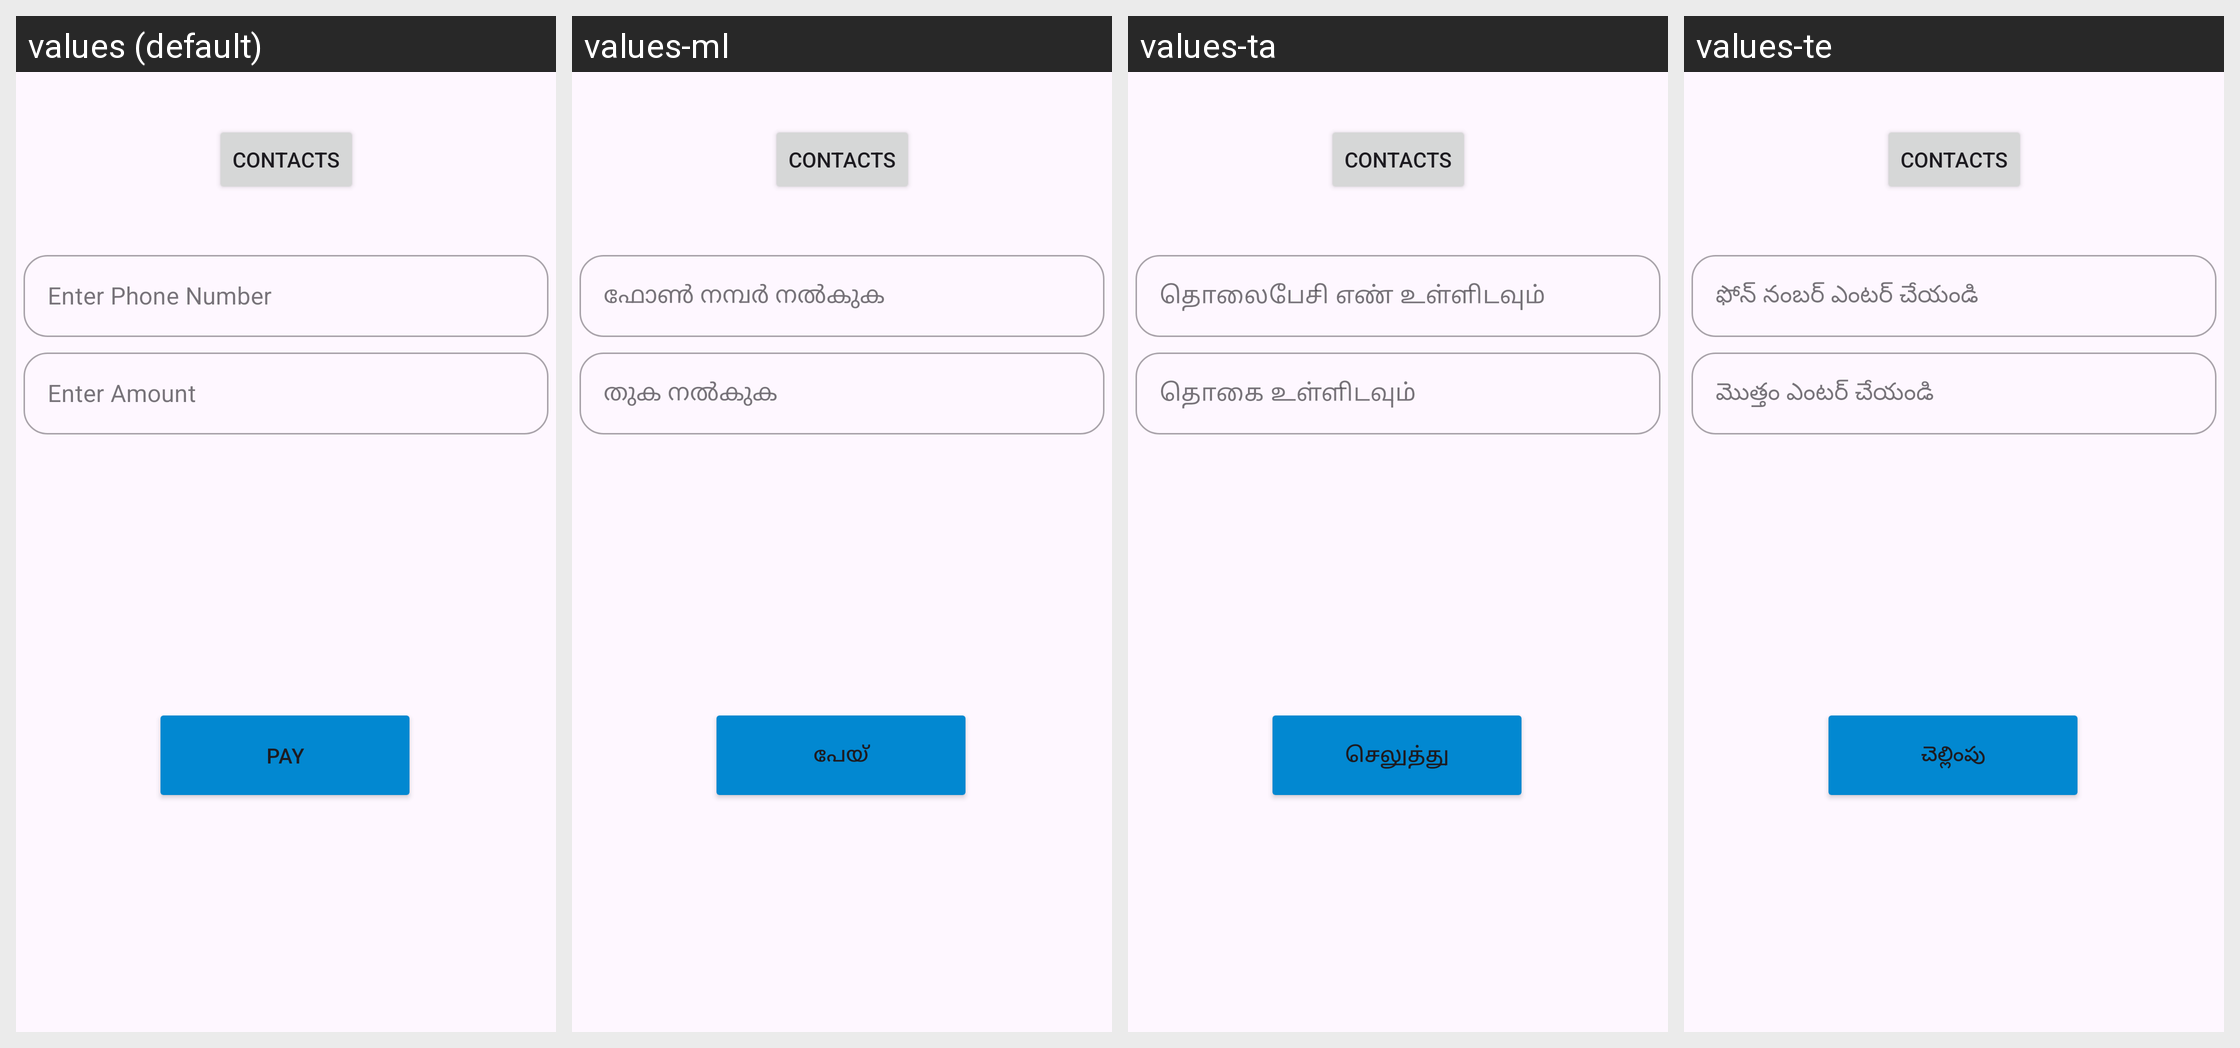

For this localized Android screen grid, give each drawn string resource with its value in every locale shown.
Android screen res/layout/activity_to_phone.xml rendered under 4 locales, left to right: values (default), values-ml, values-ta, values-te. Device: Nexus 5 (rendered at 1080×1920; each locale shown at half size, 540×960, under a caption strip naming it); theme Theme.OfflineUPI.
Other locales in the repository, not shown: values-hi, values-kn.
Strings drawn on this screen, with the default value and each locale's value (text and hints the layout hard-codes, and strings that could not be matched under every locale, appear in the picture but are not listed):

enter_phone_number
  values: Enter Phone Number
  values-ml: ഫോൺ നമ്പർ നൽകുക
  values-ta: தொலைபேசி எண் உள்ளிடவும்
  values-te: ఫోన్ నంబర్ ఎంటర్ చేయండి

enter_amount
  values: Enter Amount
  values-ml: തുക നൽകുക
  values-ta: தொகை உள்ளிடவும்
  values-te: మొత్తం ఎంటర్ చేయండి

pay
  values: Pay
  values-ml: പേയ്
  values-ta: செலுத்து
  values-te: చెల్లింపు
